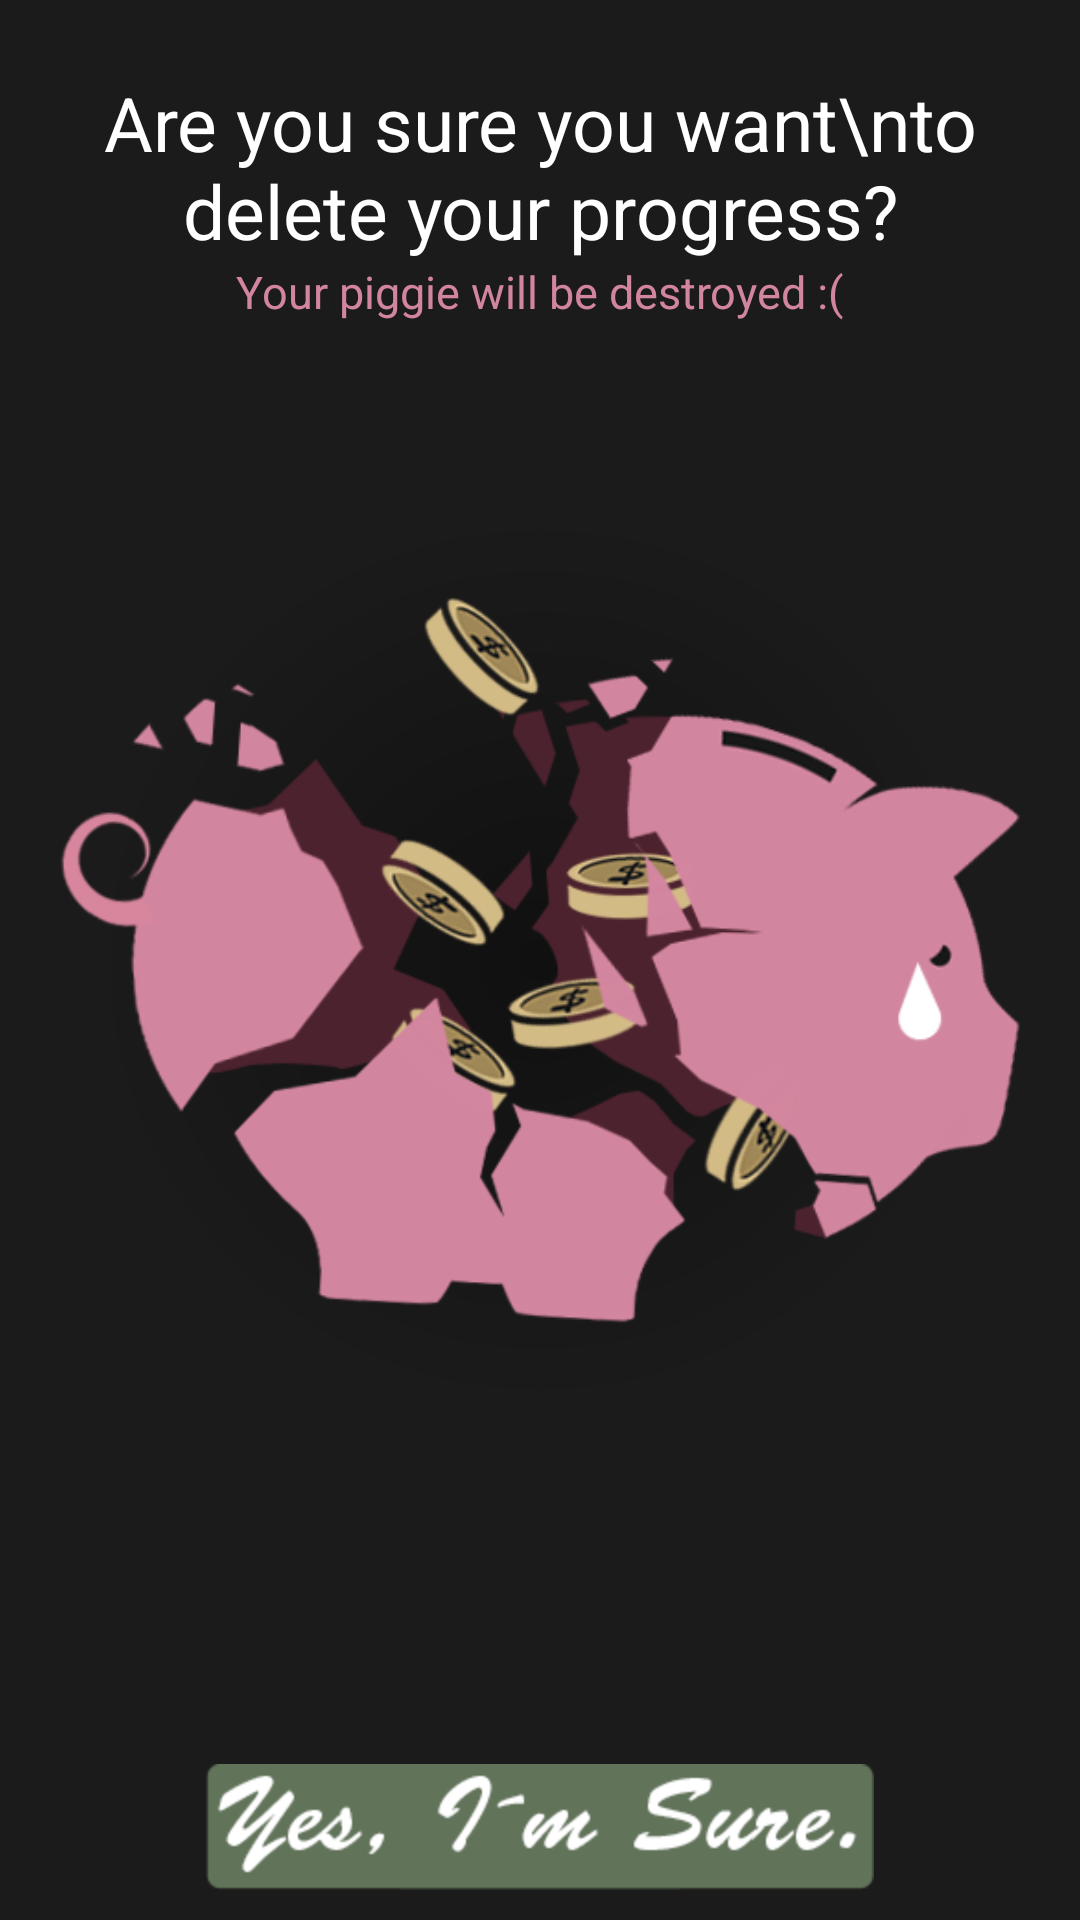

Here is an Android app screen rendered from its layout file. Give the layout XML and the strings, colors and styles it references.
<!-- AndroidManifest.xml: application theme Theme.Styled -->
<!-- res/layout/deleteprogress.xml -->
<?xml version="1.0" encoding="utf-8"?>
<RelativeLayout xmlns:android="http://schemas.android.com/apk/res/android"
    android:layout_width="fill_parent"
    android:layout_height="fill_parent"
    android:background="@drawable/background_general"
    android:gravity="center_horizontal"
    android:orientation="vertical" >

    

    <TextView
        android:id="@+id/deleteProgressTitle"
        android:layout_width="wrap_content"
        android:layout_height="wrap_content"
        android:layout_centerHorizontal="true"
        android:layout_marginTop="24dp"
        android:gravity="center"
        android:text="Are you sure you want\nto delete your progress?"
        android:textColor="#fff"
        android:textSize="25sp" >
    </TextView>

    <TextView
        android:id="@+id/yourPiggieWillBeDestroyed"
        android:layout_width="wrap_content"
        android:layout_height="wrap_content"
        android:layout_below="@+id/deleteProgressTitle"
        android:layout_centerHorizontal="true"
        android:gravity="center"
        android:text="Your piggie will be destroyed :("
        android:textColor="#d2859e"
        android:textSize="15sp" >
    </TextView>

    <Button
        android:id="@+id/deletebutton"
        android:layout_width="wrap_content"
        android:layout_height="wrap_content"
        android:layout_centerHorizontal="true"
        android:background="@drawable/delete"
        android:layout_alignParentBottom="true"
        android:layout_marginBottom="10dp"
        android:textColor="#ffffff" />

    <ImageView
        android:id="@+id/imageView1"
        android:layout_width="wrap_content"
        android:layout_height="wrap_content"
        android:layout_centerInParent="true"
        android:padding="20dp"
        android:scaleType="fitCenter"
        android:src="@drawable/brokenpig" />

</RelativeLayout>
<!-- resources referenced by this layout -->
<resources>
  <!-- drawable background_general (drawable) -->
  <?xml version="1.0" encoding="utf-8"?>
  <shape xmlns:android="http://schemas.android.com/apk/res/android"
      android:shape="rectangle" >
  
      
  
      <gradient
          android:endColor="#1c1b1b"
          android:gradientRadius="450"
          android:startColor="#101010"
          android:type="radial" />
  
  </shape>
  <!-- drawable brokenpig: png bitmap (drawable-hdpi, 67856 bytes) -->
  <!-- drawable delete: png bitmap (drawable-hdpi, 8241 bytes) -->
  <style name="Theme.Styled" parent="Theme.Sherlock.Light.DarkActionBar">
             
          <item name="actionBarStyle">@style/Widget.Styled.ActionBar</item>
          <item name="android:actionBarStyle">@style/Widget.Styled.ActionBar</item>
      </style>
  <style name="Widget.Styled.ActionBar" parent="Widget.Sherlock.Light.ActionBar.Solid.Inverse">
          
          <item name="background">@drawable/background</item>
          <item name="android:background">@drawable/background</item>
      </style>
  <!-- drawable background (drawable) -->
  <?xml version="1.0" encoding="utf-8"?>
  <shape xmlns:android="http://schemas.android.com/apk/res/android"
      android:shape="rectangle" >
   
      <gradient
          android:angle="90"
          android:endColor="#617359"
          android:startColor="#617359" />
  
  </shape>
</resources>
